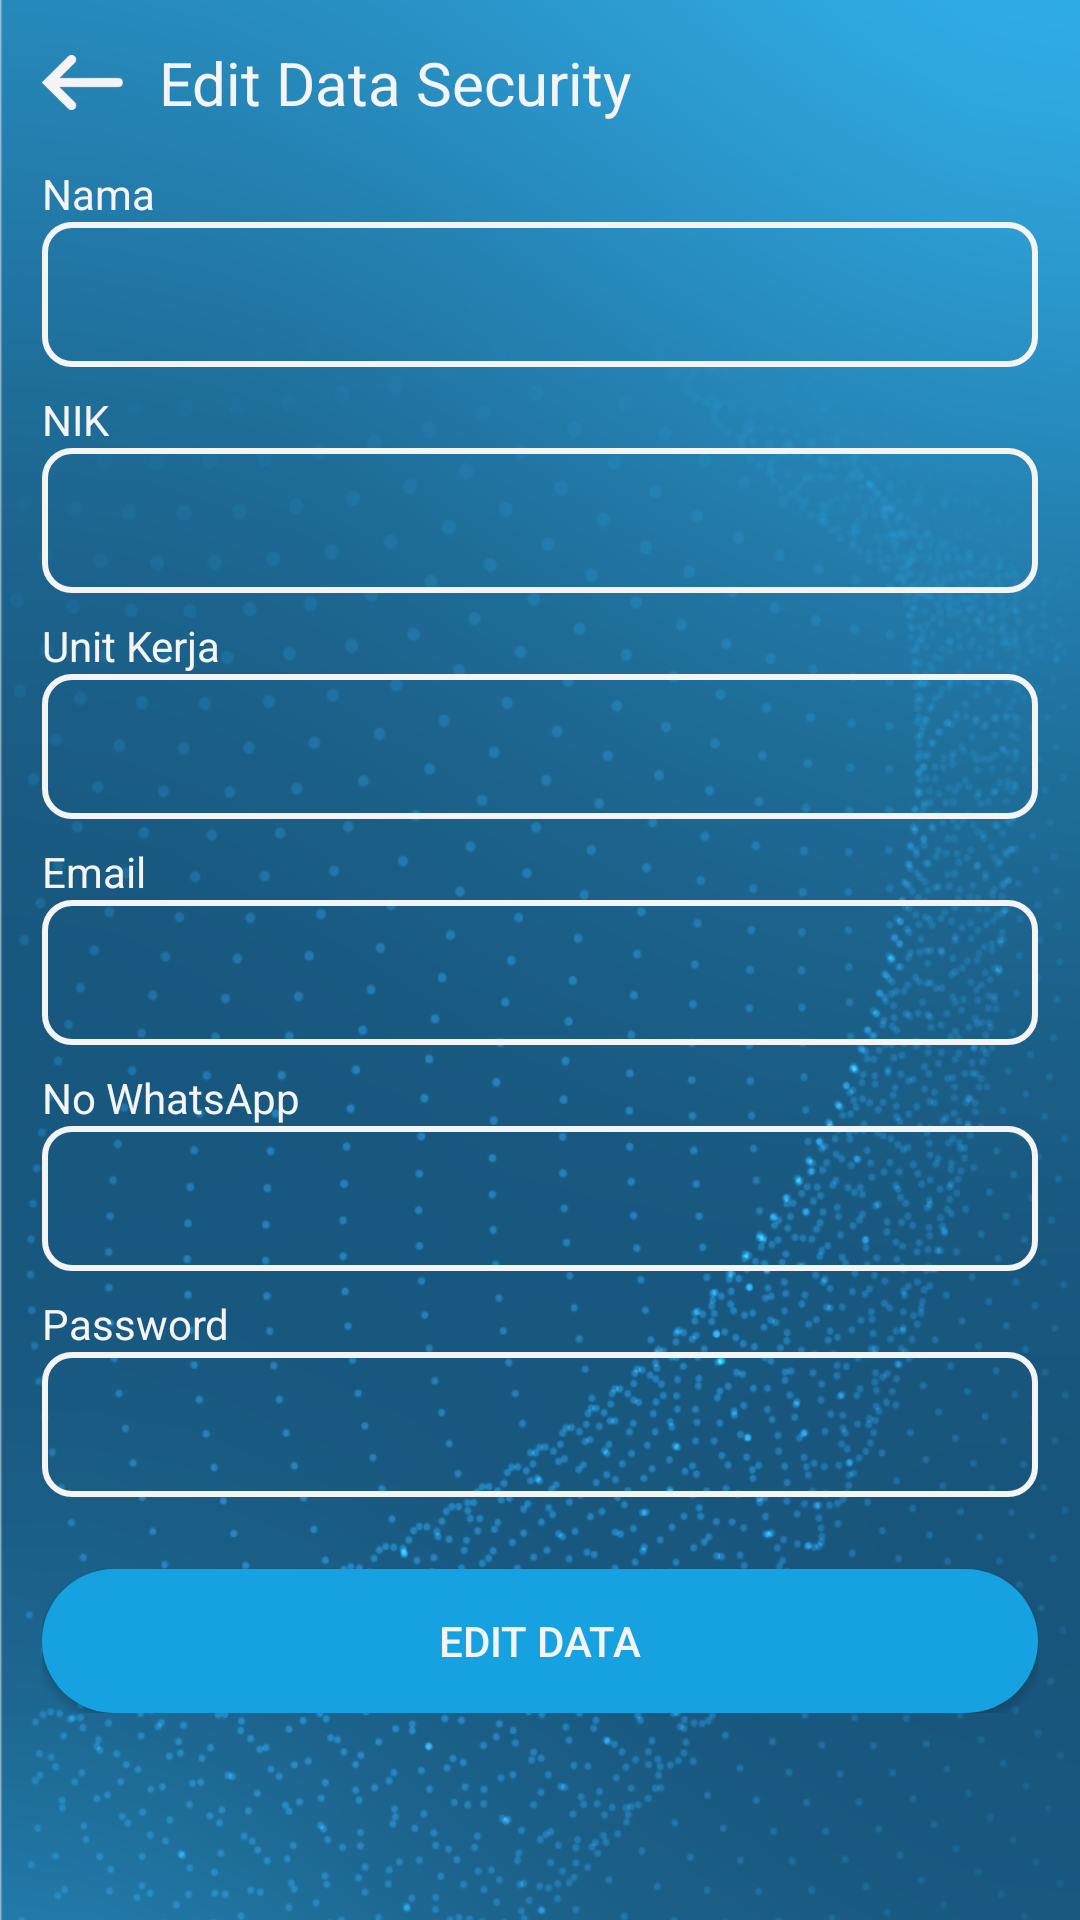

The Android layout XML behind this screen, and the referenced resources:
<!-- AndroidManifest.xml: application theme AppTheme -->
<!-- res/layout/activity_edit_user.xml -->
<?xml version="1.0" encoding="utf-8"?>
<androidx.constraintlayout.widget.ConstraintLayout xmlns:android="http://schemas.android.com/apk/res/android"
    xmlns:app="http://schemas.android.com/apk/res-auto"
    xmlns:tools="http://schemas.android.com/tools"
    android:layout_width="match_parent"
    android:layout_height="match_parent"
    tools:context=".admin.data.security.EditSecurity">

    <ImageView
        android:id="@+id/imageView"
        android:layout_width="match_parent"
        android:layout_height="match_parent"
        android:contentDescription="@string/description_image"
        android:scaleType="centerCrop"
        android:src="@drawable/artboard1"
        app:layout_constraintBottom_toBottomOf="parent"
        app:layout_constraintEnd_toEndOf="parent"
        app:layout_constraintStart_toStartOf="parent"
        app:layout_constraintTop_toTopOf="parent" />

    <LinearLayout
        android:id="@+id/linearLayout"
        android:layout_width="match_parent"
        android:layout_height="wrap_content"
        android:gravity="center_vertical"
        android:orientation="horizontal"
        android:padding="14dp"
        app:layout_constraintEnd_toEndOf="parent"
        app:layout_constraintStart_toStartOf="parent"
        app:layout_constraintTop_toTopOf="parent">

        <ImageView
            android:id="@+id/back"
            android:layout_width="27dp"
            android:layout_height="27dp"
            android:layout_marginRight="12dp"
            android:src="@drawable/back"
            app:tint="@color/colorWhiteText" />

        <TextView
            android:layout_width="wrap_content"
            android:layout_height="wrap_content"
            android:text="Edit Data Security"
            android:textColor="@color/colorWhiteText"
            android:textSize="20sp" />
    </LinearLayout>

    <LinearLayout
        android:layout_width="match_parent"
        android:layout_height="wrap_content"
        android:layout_marginHorizontal="14dp"
        android:orientation="vertical"
        app:layout_constraintTop_toBottomOf="@+id/linearLayout"
        tools:layout_editor_absoluteX="12dp">

        <TextView
            android:layout_width="wrap_content"
            android:layout_height="wrap_content"
            android:text="Nama"
            android:textColor="@color/colorWhiteText" />

        <EditText
            android:id="@+id/edit_nama"
            android:layout_width="match_parent"
            android:layout_height="wrap_content"
            android:layout_marginBottom="8dp"
            android:background="@drawable/rounded_corner_edit2"
            android:inputType="textPersonName"
            android:paddingHorizontal="18dp"
            android:paddingVertical="12dp"
            android:textColor="@color/colorWhiteText" />

        <TextView
            android:layout_width="wrap_content"
            android:layout_height="wrap_content"
            android:text="NIK"
            android:textColor="@color/colorWhiteText" />

        <EditText
            android:id="@+id/edit_nik"
            android:layout_width="match_parent"
            android:layout_height="wrap_content"
            android:layout_marginBottom="8dp"
            android:background="@drawable/rounded_corner_edit2"
            android:inputType="number"
            android:paddingHorizontal="18dp"
            android:paddingVertical="12dp"
            android:textColor="@color/colorWhiteText"/>

        <TextView
            android:layout_width="wrap_content"
            android:layout_height="wrap_content"
            android:text="Unit Kerja"
            android:textColor="@color/colorWhiteText" />

        <EditText
            android:id="@+id/edit_unit_kerja"
            android:layout_width="match_parent"
            android:layout_height="wrap_content"
            android:layout_marginBottom="8dp"
            android:background="@drawable/rounded_corner_edit2"
            android:inputType="text"
            android:textColor="@color/colorWhiteText"
            android:paddingHorizontal="18dp"
            android:paddingVertical="12dp" />

        <TextView
            android:layout_width="wrap_content"
            android:layout_height="wrap_content"
            android:text="Email"
            android:textColor="@color/colorWhiteText" />

        <EditText
            android:id="@+id/edit_email"
            android:layout_width="match_parent"
            android:layout_height="wrap_content"
            android:layout_marginBottom="8dp"
            android:background="@drawable/rounded_corner_edit2"
            android:inputType="textEmailAddress"
            android:paddingHorizontal="18dp"
            android:paddingVertical="12dp"
            android:textColor="@color/colorWhiteText"/>

        <TextView
            android:layout_width="wrap_content"
            android:layout_height="wrap_content"
            android:text="No WhatsApp"
            android:textColor="@color/colorWhiteText" />

        <EditText
            android:id="@+id/edit_no_wa"
            android:layout_width="match_parent"
            android:layout_height="wrap_content"
            android:layout_marginBottom="8dp"
            android:background="@drawable/rounded_corner_edit2"
            android:inputType="number"
            android:paddingHorizontal="18dp"
            android:paddingVertical="12dp"
            android:textColor="@color/colorWhiteText"/>

        <TextView
            android:layout_width="wrap_content"
            android:layout_height="wrap_content"
            android:text="Password"
            android:textColor="@color/colorWhiteText" />

        <EditText
            android:id="@+id/edit_password"
            android:layout_width="match_parent"
            android:layout_height="wrap_content"
            android:background="@drawable/rounded_corner_edit2"
            android:inputType="textPassword"
            android:paddingHorizontal="18dp"
            android:paddingVertical="12dp"
            android:textColor="@color/colorWhiteText"/>

        <androidx.appcompat.widget.AppCompatButton
            android:id="@+id/btn_edit_data"
            android:layout_width="match_parent"
            android:layout_height="wrap_content"
            android:layout_marginTop="24dp"
            android:background="@drawable/ripple_effect"
            android:text="Edit data"
            android:textColor="@color/colorWhiteText" />
    </LinearLayout>
</androidx.constraintlayout.widget.ConstraintLayout>
<!-- resources referenced by this layout -->
<resources>
  <color name="colorWhiteText">#F4F4F4</color>
  <!-- drawable artboard1: png bitmap (drawable-hdpi, 386097 bytes) -->
  <!-- drawable back: png bitmap (drawable-hdpi, 1063 bytes) -->
  <!-- drawable ripple_effect (drawable) -->
  <?xml version="1.0" encoding="utf-8"?>
  <ripple xmlns:android="http://schemas.android.com/apk/res/android"
      android:color="@color/colorAccentDark">
      <item android:id="@android:id/mask">
          <shape android:shape="rectangle">
              <solid android:color="@color/colorAccentDark" />
              <corners android:radius="24dp" />
          </shape>
      </item>
  
      <item android:id="@android:id/background">
          <shape android:shape="rectangle">
              <solid android:color="@color/colorAccent" />
              <corners android:radius="24dp" />
          </shape>
      </item>
  </ripple>
  <!-- drawable rounded_corner_edit2 (drawable) -->
  <?xml version="1.0" encoding="utf-8"?>
  <shape xmlns:android="http://schemas.android.com/apk/res/android">
      <corners android:radius="9dp" />
      <solid android:color="@color/colorTransparent" />
      <stroke
          android:width="2dp"
          android:color="@color/colorWhiteText"
          />
  </shape>
  <string name="description_image">nothing else</string>
  <style name="AppTheme" parent="Theme.AppCompat.Light.NoActionBar">
          
          <item name="colorPrimary">@color/colorP</item>
          <item name="colorPrimaryDark">@color/colorPD</item>
          <item name="colorAccent">@color/colorAccent</item>
  
  
          <item name="android:windowNoTitle">true</item>
          <item name="android:windowActionBar">false</item>
          <item name="android:windowFullscreen">true</item>
          <item name="android:windowContentOverlay">@null</item>
  
      </style>
  <color name="colorAccentDark">#076188</color>
  <color name="colorAccent">#16A2E1</color>
  <color name="colorTransparent">#00F4F4F4</color>
  <color name="colorP">#424242</color>
  <color name="colorPD">#2C2C2C</color>
</resources>
